Photos from the image-classification dataset "dataset" in the GitHub repository RageQuitters/Mahjong. Its 34 classes are: 1 bam, 1 CHAR, 1 dot, 2 bam, 2 CHAR, 2 dot, 3 bam, 3 CHAR, 3 dot, 4 bam, 4 CHAR, 4 dot, 5 bam, 5 CHAR, 5 dot, 6 bam, 6 CHAR, 6 dot, 7 bam, 7 CHAR, 7 dot, 8 bam, 8 CHAR, 8 dot, 9 bam, 9 CHAR, 9 dot, east wind tile, green dragon tile, north wind tile, red dragon tile, south wind tile, west wind tile, white dragon tile.

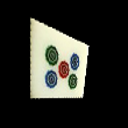
Label: 5 dot

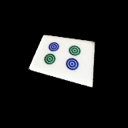
Label: 4 dot

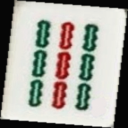
Label: 9 bam

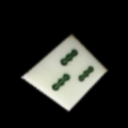
Label: 3 bam

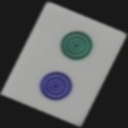
Label: 2 dot

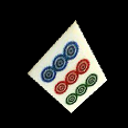
Label: 9 dot
